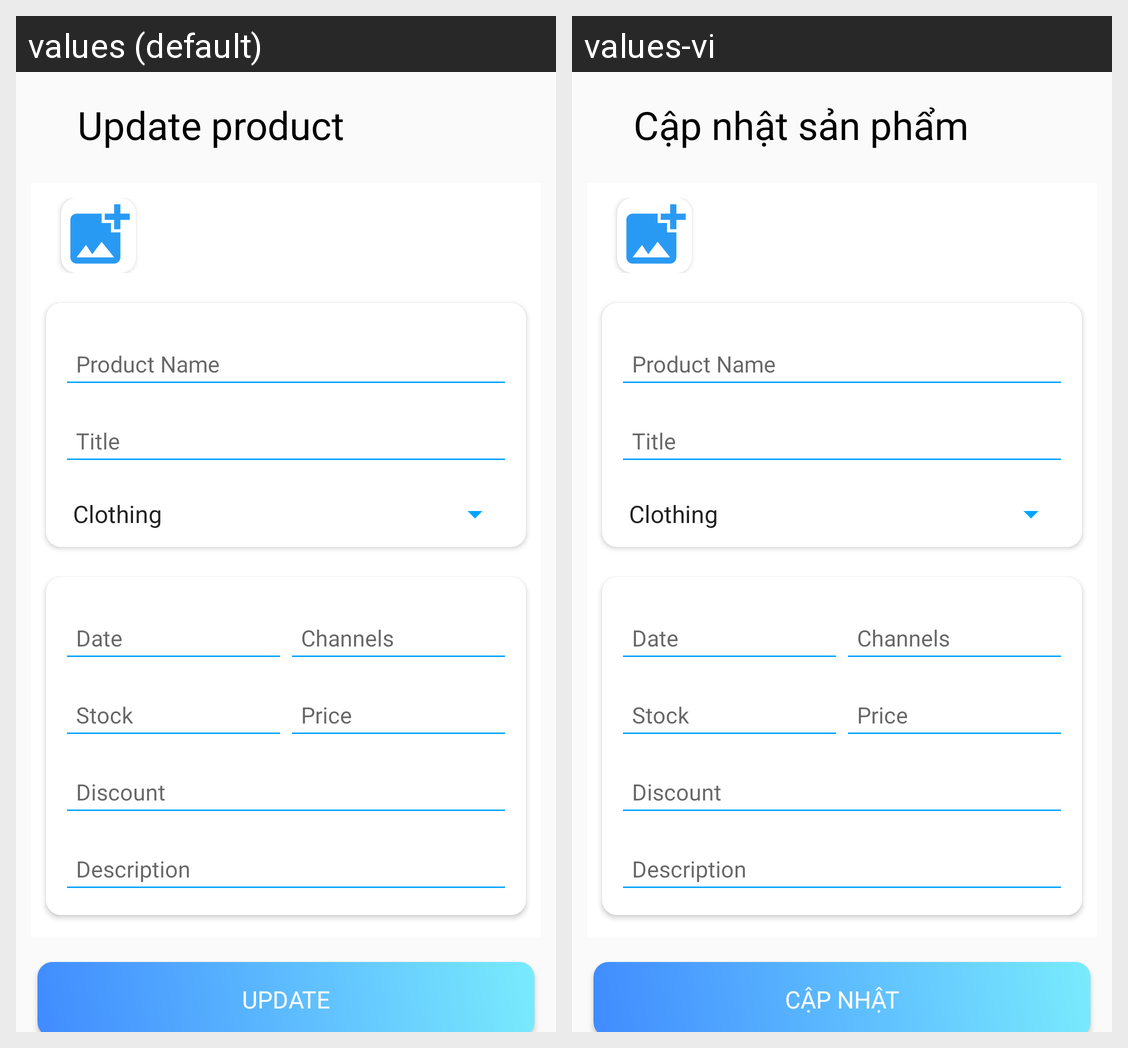

For this localized Android screen grid, give each drawn string resource with its value in every locale shown.
Android screen res/layout/activity_edit.xml rendered under 2 locales, left to right: values (default), values-vi. Device: Nexus 5 (rendered at 1080×1920; each locale shown at half size, 540×960, under a caption strip naming it); theme Theme.ReVibeMarket.
Strings drawn on this screen, with the default value and each locale's value (text and hints the layout hard-codes, and strings that could not be matched under every locale, appear in the picture but are not listed):

update_product
  values: Update product
  values-vi: Cập nhật sản phẩm

update
  values: UPDATE
  values-vi: CẬP NHẬT
